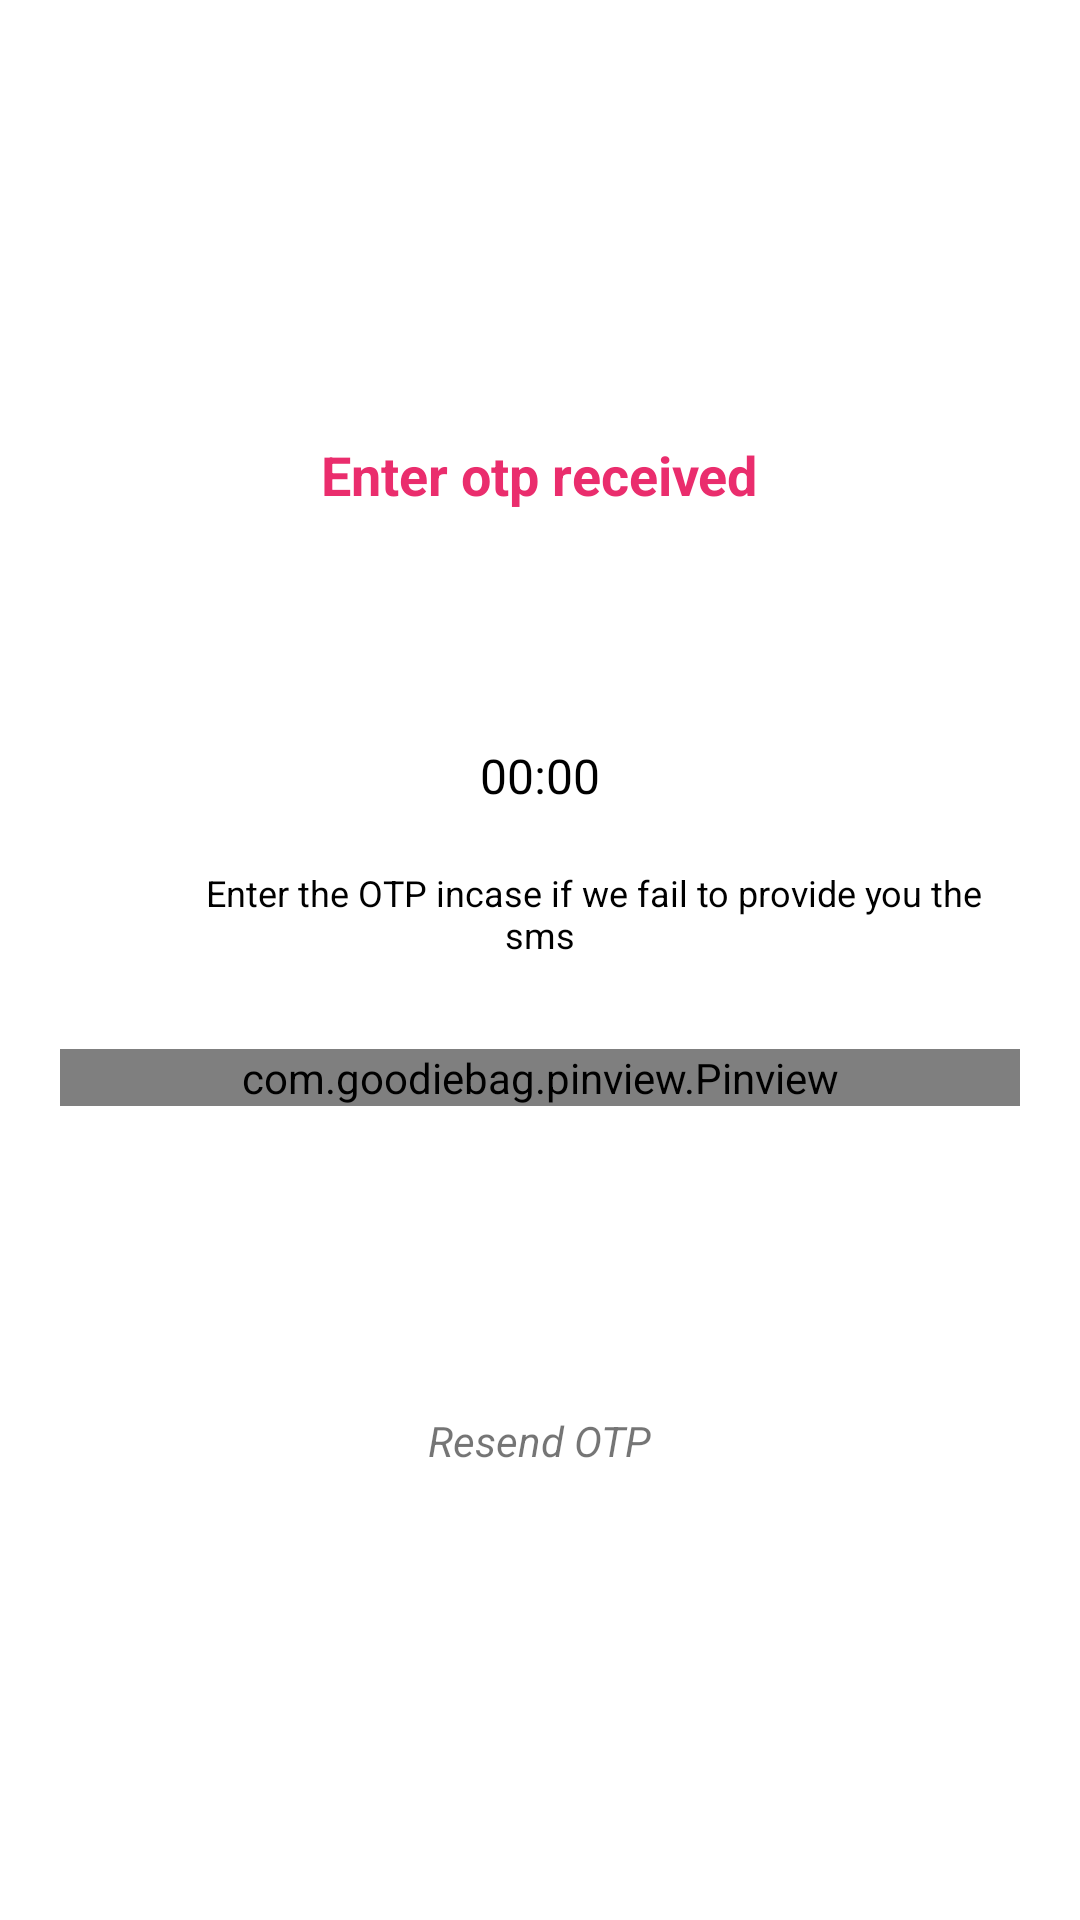

Reconstruct the res/layout file that produces this screen, plus the resources it refers to.
<!-- AndroidManifest.xml: application theme AppBaseTheme.NoActionBar -->
<!-- res/layout/activity_otp.xml -->
<?xml version="1.0" encoding="utf-8"?>
<RelativeLayout xmlns:android="http://schemas.android.com/apk/res/android"
    xmlns:app="http://schemas.android.com/apk/res-auto"
    xmlns:tools="http://schemas.android.com/tools"
    android:layout_width="match_parent"
    android:layout_height="match_parent"
    tools:context=".OTPActivity"
    android:background="#ffffff">

    <com.victor.loading.rotate.RotateLoading
        android:id="@+id/progressIndicator"
        android:layout_width="60dp"
        android:layout_height="60dp"
        app:loading_width="5dp"
        android:visibility="gone"
        app:loading_color="#EA2D6D"
        android:layout_centerInParent="true"/>

    <LinearLayout
        android:layout_width="match_parent"
        android:layout_height="wrap_content"
        android:orientation="vertical"
        android:layout_margin="20dp"
        android:layout_centerInParent="true"
        tools:ignore="UselessParent">
        <TextView
            android:layout_width="wrap_content"
            android:layout_height="wrap_content"
            android:layout_gravity="center_horizontal"
            android:layout_marginBottom="30dp"
            android:textSize="18sp"
            android:text="Enter otp received"
            android:fontFamily="sans-serif"
            android:textStyle="bold"
            android:textColor="@color/colorPrimaryDark"
            tools:ignore="UnusedAttribute" />
        <TextView
            android:id="@+id/ph_num"
            android:layout_width="wrap_content"
            android:layout_height="wrap_content"
            android:layout_gravity="center_horizontal"
            android:textSize="24sp"
            android:textColor="#000"
            />
        <TextView
            android:id="@+id/timer"
            android:layout_width="wrap_content"
            android:layout_height="wrap_content"
            android:textSize="16sp"
            android:textColor="#000000"
            android:layout_marginTop="15dp"
            android:layout_gravity="center_horizontal"
            android:text="00:00"/>

        <TextView
            android:layout_width="wrap_content"
            android:layout_height="wrap_content"
            android:gravity="center"
            android:textColor="#000"
            android:textSize="12sp"
            android:layout_marginTop="20dp"
            android:text="            Enter the OTP incase if we fail to provide you the sms"/>

        <com.goodiebag.pinview.Pinview
            android:id="@+id/editTextCode"
            android:layout_width="match_parent"
            android:layout_height="wrap_content"
            android:layout_marginTop="30dp"
            app:pinWidth="30dp"
            app:pinHeight="40dp"
            app:pinLength="6"
            app:cursorVisible="false"
            app:forceKeyboard="true"
            app:inputType="number"
            />

        <Button
            android:id="@+id/btnVerify"
            android:layout_marginTop="20dp"
            android:background="@drawable/button_bg"
            android:textColor="#ffffff"
            android:layout_width="match_parent"
            android:layout_height="wrap_content"
            android:text="Verify"/>

        <TextView
            android:id="@+id/resendText"
            android:layout_width="wrap_content"
            android:layout_height="wrap_content"
            android:layout_marginTop="30dp"
            android:padding="4dp"
            android:layout_gravity="center_horizontal"
            android:text="Resend OTP"
            android:textStyle="italic"
            android:textSize="14sp"/>
    </LinearLayout>


</RelativeLayout>
<!-- resources referenced by this layout -->
<resources>
  <color name="colorPrimaryDark">#EA2D6D</color>
  <style name="AppBaseTheme.NoActionBar">
          <item name="windowActionBar">false</item>
          <item name="windowNoTitle">true</item>
          <item name="coordinatorLayoutStyle">@style/Widget.Support.CoordinatorLayout</item>
      </style>
</resources>
